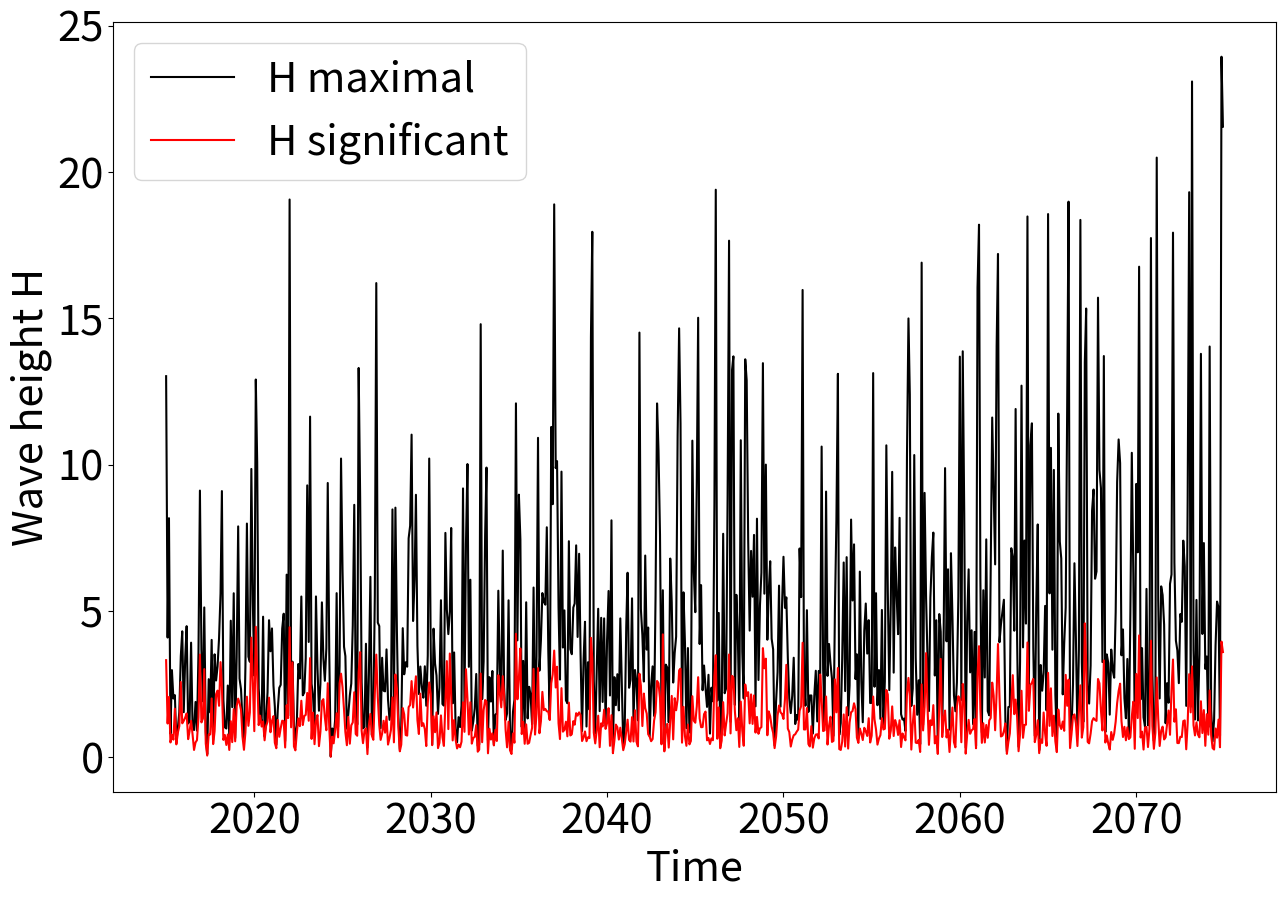
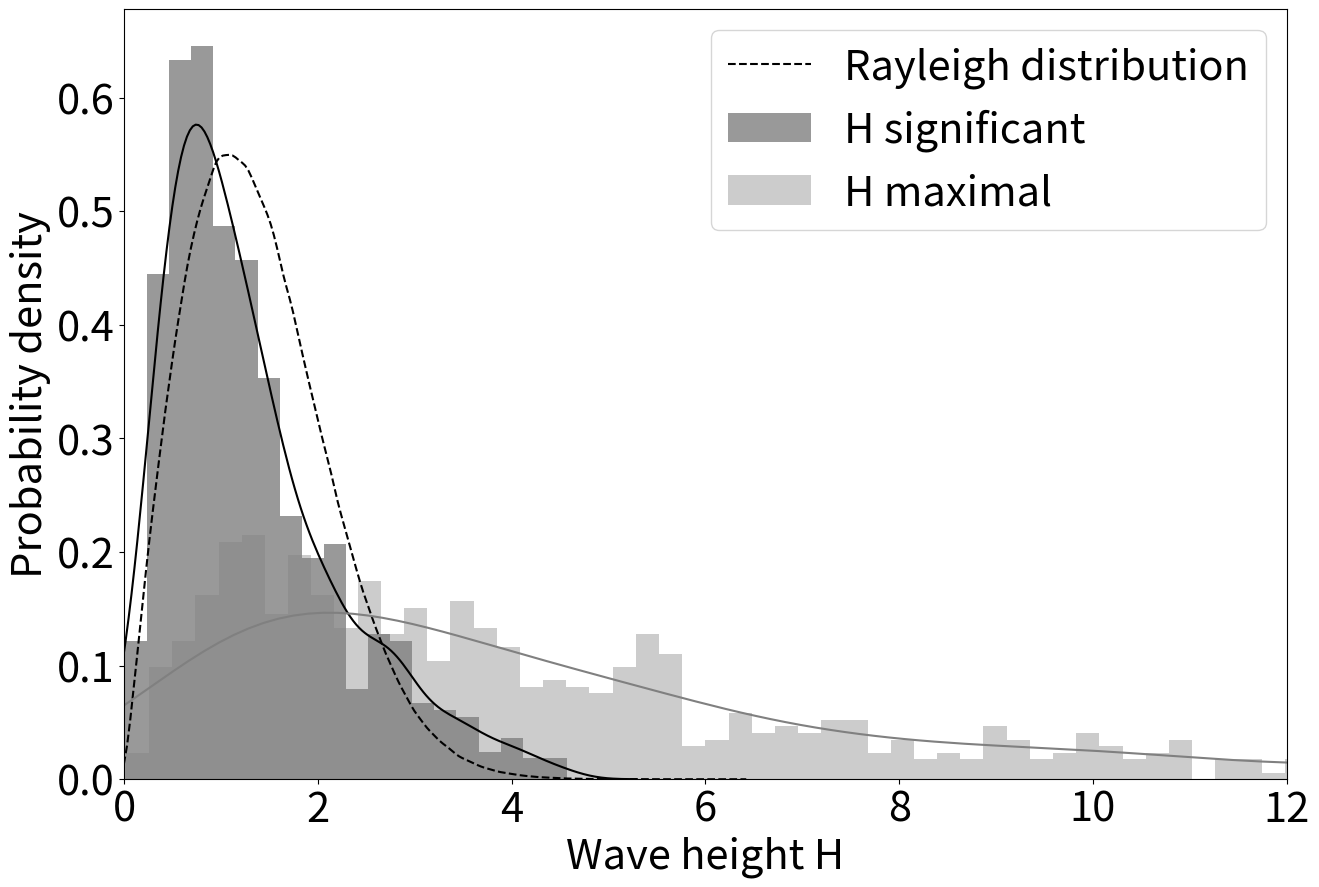
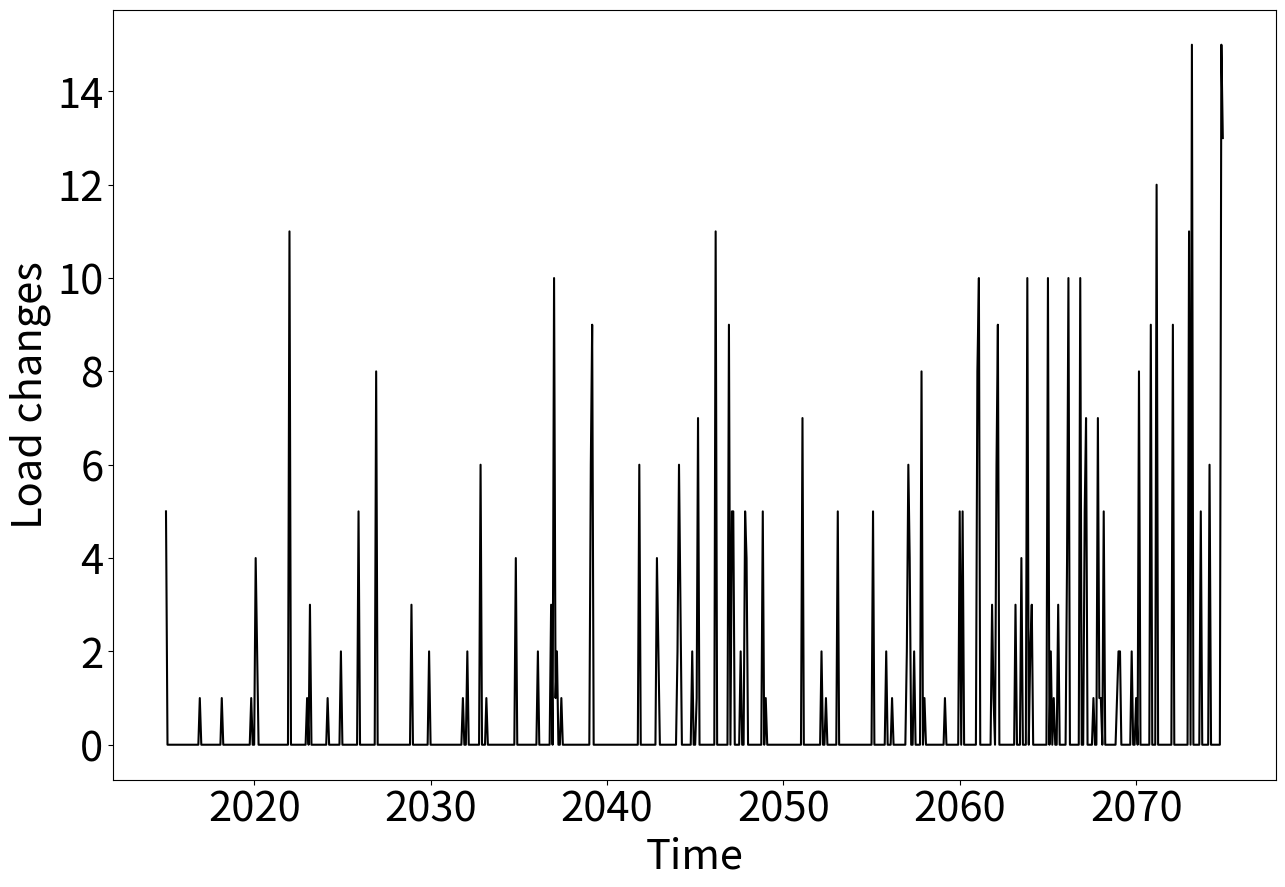
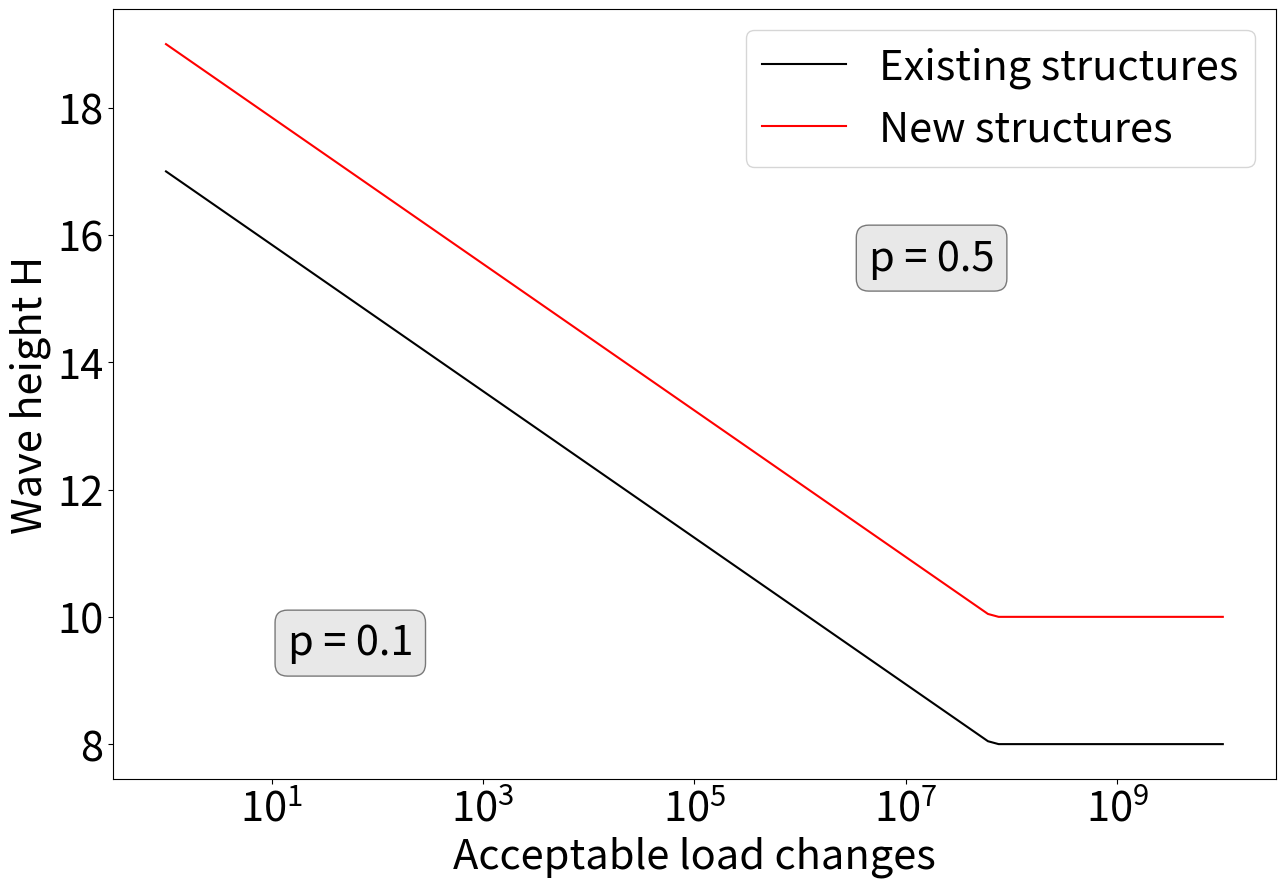
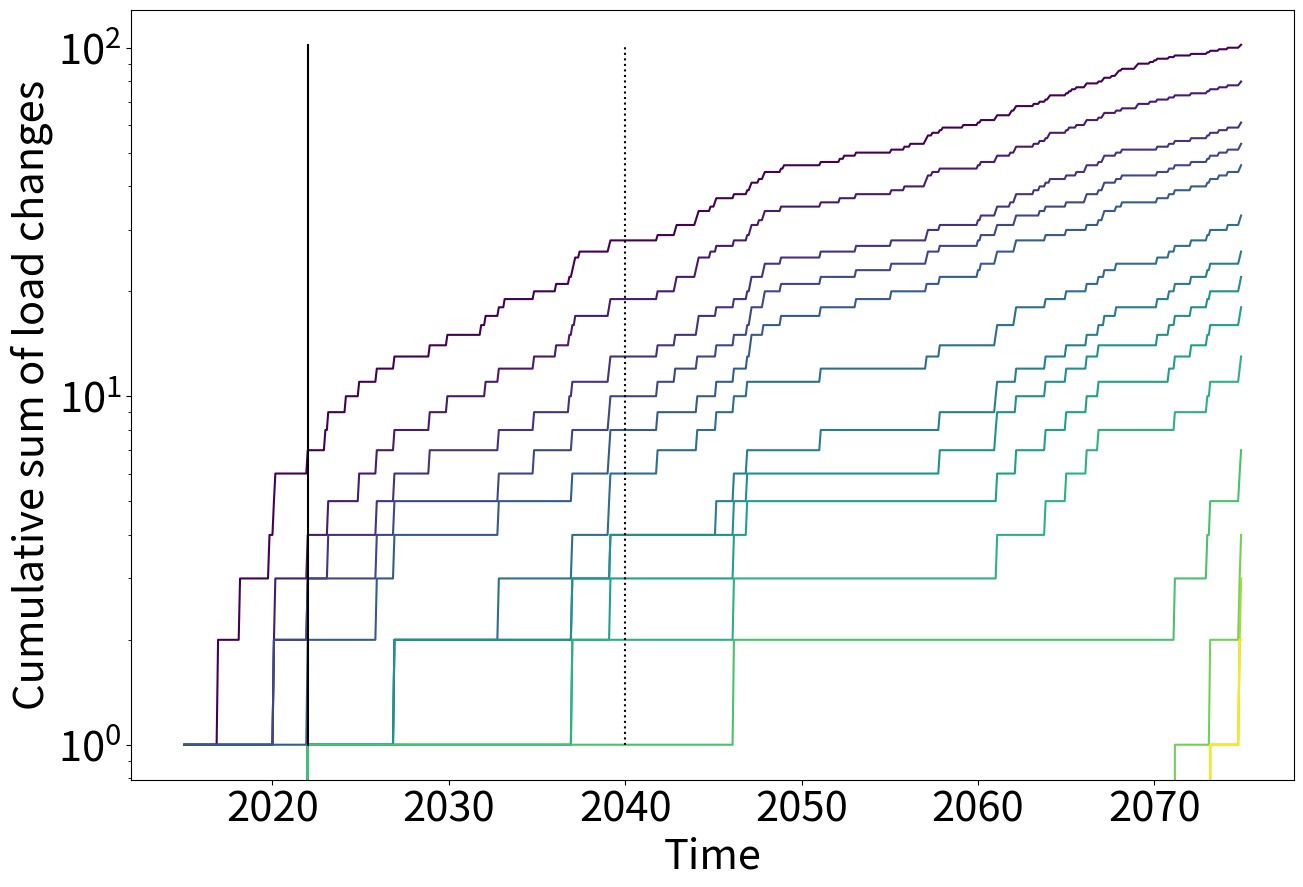

These figures' Python source, in order: (Note: this script raises an exception after producing the figures.)
# -*- coding: utf-8 -*-
"""

//#############################################################################
//  File:      MainOffshoreWave.py
//  Function:  Generates the plots for 'Testing Resilience Aspects of Operation 
//             Options for Offshore Wind Farms beyond the End-of-Life' by 
// [redacted]
//  Author:    Corinna Köpke
//  Date:      June-23
//  Copyright: (c) Fraunhofer Institute for High-Speed-Dynamics EMI
//#############################################################################

"""

import numpy as np
import matplotlib.pyplot as plt
import datetime
import calendar
import seaborn as sns
import copy
import matplotlib as mpl

#https://stackoverflow.com/questions/4130922/how-to-increment-datetime-by-custom-months-in-python-without-using-library
def add_months(sourcedate, months):
    month = sourcedate.month - 1 + months
    year = sourcedate.year + month // 12
    month = month % 12 + 1
    day = min(sourcedate.day, calendar.monthrange(year,month)[1])
    return datetime.date(year, month, day)

###############################################################################
# choose EOL option
Mode = 'Decom'#'Decom', #'Exten', 'Repow'

##############################################################################
print('Generate synthetic wave heights')

nummonths = 60*12 #60 years
waveFrequency = 10 #sec
loadChanges = 6*60*24*30

base = datetime.date(2015,1,1)
now = datetime.date.today()
eol = datetime.date(2040,1,1)
date_list = [add_months(base, x) for x in range(nummonths)]
t = date_list

severeWeatherSeasons = [11, 12, 1, 2, 3]
Hsig, Hmax = [],[]

def rayleighX(x,sigma):
    f = (x/sigma**2)*np.exp(-(x**2)/(2*sigma**2))
    return f

rs1 = 1.5
rs2 = 0.7
Hmin = 8 #smallest wave height to consider
waveHeightNum = []
hNum = []
for i in t:
    if i.month in severeWeatherSeasons:
        rs = rs1
    else:
        rs = rs2
    hsig = np.random.rayleigh(scale=rs, size=1) 
    plus = np.random.uniform(low=0, high=hsig*(0.07*(i.year-base.year)+3))
    if abs(plus) > 20:
        print('Large:',plus)
        plus = np.array(20)
    hmax = hsig+abs(plus)
    Hsig.append(hsig)
    Hmax.append(hmax)
    
    whn = [] #estimate the number of load changes for each discrete wave height:
    h = []
    for j in range(Hmin,int(hmax)):
        h.append(j)
        r = rayleighX(j,rs)*loadChanges
        if r > 1:
            whn.append(r)
        else:
            whn.append(1)
    waveHeightNum.append(whn)
    hNum.append(h)
    
load = []
for w in waveHeightNum:
    if w == []:
        load.append(0)
    else:
        load.append(sum(w))

            
##############################################################################
FS = 30
fig = plt.figure(figsize=(15,10))
ax = fig.add_subplot(111)

plt.xticks(fontsize=FS)
plt.yticks(fontsize=FS)
plt.plot(t, Hmax,color='k',label='H maximal')
plt.plot(t, Hsig,color='red',label='H significant')

plt.xlabel('Time', fontsize=FS)
plt.ylabel('Wave height H', fontsize=FS)

plt.legend(fontsize=FS)

name = 'WaveHeight.png'
fig.savefig(name, dpi=100)

##############################################################################
s = 1000000
test = np.random.rayleigh(scale=np.mean([rs1,rs2]), size=s)


fig = plt.figure(figsize=(15,10))
ax = fig.add_subplot(111)

ax.set_xlim(0, 12) 

plt.xticks(fontsize=FS)
plt.yticks(fontsize=FS)
sns.distplot(a=test, hist=False, color='k',kde_kws={'linestyle':'--'},label='Rayleigh distribution')
sns.distplot(a=Hsig, bins=20, hist=True, color='k',label='H significant')
sns.distplot(a=Hmax, bins=100, hist=True, color='grey',label='H maximal')

plt.xlabel('Wave height H', fontsize=FS)
plt.ylabel('Probability density', fontsize=FS)

plt.legend(fontsize=FS)

name = 'WaveHist.png'
fig.savefig(name, dpi=100)

##############################################################################
print('Estimate the expected load')
        

fig = plt.figure(figsize=(15,10)) #width, height
ax = fig.add_subplot(111)

plt.xticks(fontsize=FS)
plt.yticks(fontsize=FS)
plt.plot(t, load, color='k',label='Load')
plt.xlabel('Time', fontsize=FS)
plt.ylabel('Load changes', fontsize=FS)


name = 'Load.png'
fig.savefig(name, dpi=100)
pmax = 0.5

#See: https://www.fino3.de/de/standort/hydrologie.html
#https://www.fino1.de/de/standort/wellen-stroemung.html

def loadFailure(minH,maxH,xtest):
    ytest = []
    if xtest == 0:
        return 10000 
        
    if -0.5*np.log(xtest)+maxH > minH:
        ytest = -0.5*np.log(xtest)+maxH
    else:
        ytest = minH

    return ytest


x = np.logspace(0,10,num=100,base=10)
y, yDe = [],[]
for i in x:
    y.append(loadFailure(8,17,i))
    yDe.append(loadFailure(10,19,i))

##############################################################################       
fig = plt.figure(figsize=(15,10))
ax = fig.add_subplot(111)

plt.xticks(fontsize=FS)
plt.yticks(fontsize=FS)
plt.semilogx(x, y, color='k',label='Existing structures') #semilogx
plt.semilogx(x, yDe, color='r',label='New structures') #semilogx
plt.xlabel('Acceptable load changes', fontsize=FS)
plt.ylabel('Wave height H', fontsize=FS)

# build a rectangle in axes coords
left, width = .15, .5
bottom, height = .15, .5
right = left + width
top = bottom + height

props = dict(boxstyle='round', facecolor='lightgrey', alpha=0.5)
plt.text(right, top, 'p = 0.5', transform=ax.transAxes, fontsize=FS,
        verticalalignment='bottom', bbox=props)

plt.text(left, bottom, 'p = 0.1', transform=ax.transAxes, fontsize=FS,
        verticalalignment='bottom', bbox=props)

plt.legend(fontsize=FS)


name = 'LoadWaves.png'
fig.savefig(name, dpi=100)

#############################################################################
#Decommissioning:
decomDate = datetime.date(2042,1,1) #date when decom is finished
Rebuild = datetime.date(2050,1,1)
dDT = date_list.index(Rebuild) 
#save in WaveTime all load changes for certain waves higher than Hmin
WaveTime, WaveTimeCumSum, WaveTimeCumSumDe = [],[],[]
for i in range(0, len(max(waveHeightNum))):
    temp,temp2,temp3,temp4 = [],[],[],[]
    for t in range(0,len(date_list)):
        if waveHeightNum[t] == []:
            temp.append(0)
            temp4.append(0)
        elif i < len(waveHeightNum[t]):
            temp.append(waveHeightNum[t][i])
            temp4.append(waveHeightNum[t][i])
        
        
        if date_list[t] > decomDate and date_list[t] <= Rebuild:
            temp4 = [] #set temp4 to empty array to start from zero
            temp3.append(0)
        else:
            temp3.append(sum(temp4))
        temp2.append(sum(temp))
    WaveTime.append(temp)
    WaveTimeCumSum.append(temp2)
    WaveTimeCumSumDe.append(temp3)

#############################################################################
print('Estimate the time when design specifications are exceeded')
phigh = 0.5
plow = 0.1

def degradationTime(WTlist, wmin, wmax, phigh, plow):
    dt =-1
    #loop over time:
    prop = []
    for t in date_list:
        #loop over significant waves:
        dt = dt+1
        dw=-1
        p = []
        for w in WTlist:
            dw = dw+1
            if max(hNum)[dw] > loadFailure(wmin,wmax,w[dt]):
                p.append('exceed')
            else:
                p.append('lower')
        if 'exceed' in p:
            prop.append(phigh)
        else:
            prop.append(plow)
    tdeg = prop.index(0.5)
    return tdeg, prop
    
wmin = 8
wmax = 17
WTlist = WaveTimeCumSum
tdeg, prop = degradationTime(WTlist, wmin, wmax, phigh, plow)

wmin = 10
wmax = 19
WTlist = WaveTimeCumSumDe
tdegDe, propDe = degradationTime(WTlist, wmin, wmax, phigh, plow)

            
#################################################################
def plotCumSum(WTlist, t, name):
    
    cmap = []
    N = len(WTlist)
    cmap = plt.get_cmap('viridis', N)

    fig = plt.figure(figsize=(15,10))
    plt.xticks(fontsize=FS)
    plt.yticks(fontsize=FS)
    
    w=-1
    for i in WTlist:
        w = w+1
        plt.semilogy(date_list, i, color=cmap(w),label=name) 
    plt.plot([date_list[t],date_list[t]], [min(WTlist[0]),max(WTlist[0])],color='k',label='H maximal')
    plt.plot([eol, eol], [min(WTlist[0]),max(WTlist[0])], color='k',linestyle=':')
    plt.xlabel('Time', fontsize=FS)
    plt.ylabel('Cumulative sum of load changes', fontsize=FS)
    
    minC = Hmin
    maxC = max(hNum)[-1]
    norm = mpl.colors.Normalize(vmin=minC, vmax=maxC)
      
    # creating ScalarMappable
    sm = plt.cm.ScalarMappable(cmap=cmap, norm=norm)
    sm.set_array([])
      
    cb = plt.colorbar(sm, ticks=np.linspace(minC, maxC, N))
    cb.ax.tick_params(labelsize=FS)
    fig.savefig(name, dpi=100)

plotCumSum(WaveTimeCumSum, tdeg, 'CumulativeTime.png')
plotCumSum(WaveTimeCumSumDe, tdegDe, 'CumulativeTimeDecom.png')

#############################################################################
print('Generate simple 3 OSS network')
RT = 1
RO = 2
numTurbinesPerOSS = 60

#Hard coded 3 OSS: 
TO = [i for i in range(3*numTurbinesPerOSS+3)]
TT = ['Turbine']*(numTurbinesPerOSS*3)
TT.append('OSS1')
TT.append('OSS2')
TT.append('OSS3')
#https://www.wind-energie.de/fileadmin/redaktion/dokumente/publikationen-oeffentlich/themen/06-zahlen-und-fakten/20230116_Status_des_Offshore-Windenergieausbaus_Jahr_2022.pdf

counters = np.zeros(len(TO))
broken = np.zeros(len(TO))

OSS = {
       'OSS1':[i for i in range(0,1*numTurbinesPerOSS)],
       'OSS2':[i for i in range(1*numTurbinesPerOSS,2*numTurbinesPerOSS)],
       'OSS3':[i for i in range(2*numTurbinesPerOSS,3*numTurbinesPerOSS)]
       }

#############################################################################
print('Destroy something')
tt = -1
Broken = []
for t in date_list:
    tt = tt+1
    if Mode == 'Decom' and t > Rebuild:
        propUse = propDe
    else:
        propUse = prop
    for i in TO:
        counters[i] = counters[i]-1
        smalln = np.random.uniform(0,1,size=1)
        if smalln <= propUse[tt] and Hmax[tt] > 15 and counters[i] < 0: #consider waves larger 15
            counters[i] = 2 #fixed repair time
            broken[i] = 1
        if counters[i] == 0:
            #repair
            broken[i] = 0
    Broken.append(copy.deepcopy(broken))

Status = [1-(np.sum(i)/len(Broken[0])) for i in Broken]

EOut,M = [],[]
eout = np.zeros(len(TO))
tt=-1
minOut = 4 #MW
maxOut = 6 #MW Mittelwert bis 2022: 5.3MW, danach 9.5-15MW
#Repowering
minOutRe = 4
maxOutRe = 6
#Decomissioning
minOutDe = 4
maxOutDe = 6


for t in date_list:
    if t > eol:
        minOutRe = min(minOutRe+0.05,6)
        maxOutRe = min(maxOutRe+0.05,9)
    if t > eol and t <= Rebuild:
        minOutDe = max(minOutDe-0.15,0)
        maxOutDe = max(maxOutDe-0.15,0)
    if t > Rebuild:
        minOutDe = min(minOutDe+0.15,7)
        maxOutDe = min(maxOutDe+0.15,10)

    tt = tt+1
    for i in TO:
        if Broken[tt][i] == 0: #läuft
            if TT[i] == 'Turbine':
                if TO[i] < numTurbinesPerOSS:
                    if Mode == 'Exten':
                    #Extension, Repowering and Decommissioning: Select here:
                    #Extension:
                        eout[i] = np.random.uniform(minOut,maxOut,size=1) 
                        tdegPlot = tdeg
                    #Repowering:
                    elif Mode == 'Repow':
                        eout[i] = np.random.uniform(minOutRe,maxOutRe,size=1) 
                        tdegPlot = tdeg
                    #Decommissioning:
                    else:
                        eout[i] = np.random.uniform(minOutDe,maxOutDe,size=1) 
                        tdegPlot = tdegDe
                else:
                    eout[i] = np.random.uniform(minOut,maxOut,size=1) 
        if Broken[tt][i] == 1: #broken
            if TT[i] == 'Turbine':
                eout[i] = 0
            if TT[i] == 'OSS1':
                eout[OSS['OSS1']] = 0
            elif TT[i] == 'OSS2':
                eout[OSS['OSS2']] = 0
            else: 
                eout[OSS['OSS3']] = 0
    EOut.append(copy.deepcopy(eout))
    M.append([minOutRe,maxOutRe])
                
Energy = [np.sum(i) for i in EOut]        
    
#############################################################################

if Mode == 'Decom':
    t = tdegDe
else:
    t = tdeg

fig = plt.figure(figsize=(15,10))
ax = fig.add_subplot(111)

plt.xticks(fontsize=FS)
plt.yticks(fontsize=FS)
plt.plot(date_list, Status, color='k',label='Load') #semilogx
plt.plot([eol,eol],[min(Status),max(Status)],color='grey',label='H maximal')
plt.plot([date_list[t],date_list[t]], [min(Status),max(Status)],color='k',label='H maximal')
plt.xlabel('Time', fontsize=FS)
plt.ylabel('Status', fontsize=FS)

name = 'Status.png'
fig.savefig(name, dpi=100)



fig = plt.figure(figsize=(15,10))
ax = fig.add_subplot(111)

plt.xticks(fontsize=FS)
plt.yticks(fontsize=FS)
plt.plot(date_list, Energy, color='k',label='Load') #semilogx
plt.plot([eol,eol],[min(Energy),max(Energy)],color='grey',label='H maximal')
plt.plot([date_list[t],date_list[t]], [min(Energy),max(Energy)],color='k',label='H maximal')
plt.xlabel('Time', fontsize=FS)
plt.ylabel('Energy [MW]', fontsize=FS)

name = 'Energy.png'
fig.savefig(name, dpi=100)

AreaE = np.trapz(Energy)
print('Area: ', AreaE)
